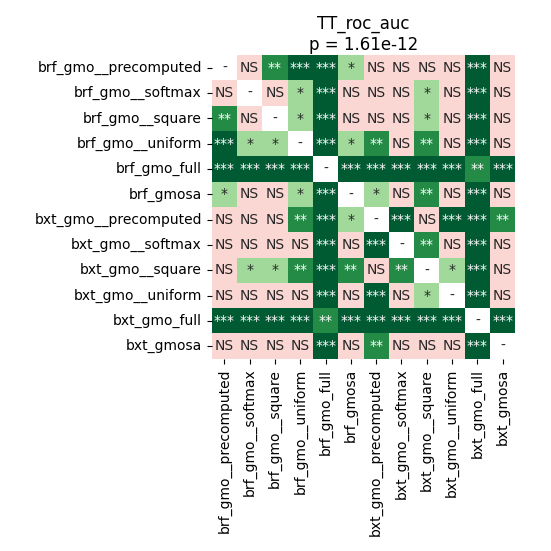

The table this chart was drawn from, first rows:
	brf_gmo__precomputed	brf_gmo__softmax	brf_gmo__square	brf_gmo__uniform	brf_gmo_full	brf_gmosa	bxt_gmo__precomputed	bxt_gmo__softmax	bxt_gmo__square	bxt_gmo__uniform	bxt_gmo_full	bxt_gmosa
brf_gmo__precomputed	1.0	0.05534	0.004103	0.0001918	0.0001007	0.01064	0.6169	0.1434	0.2708	0.5163	0.0001007	0.6001
brf_gmo__softmax	0.05534	1.0	0.9799	0.03346	0.0001007	0.8871	0.05534	0.7636	0.01064	0.7072	0.0001007	0.6908
brf_gmo__square	0.004103	0.9799	1.0	0.02133	0.0001007	0.7915	0.1161	0.6455	0.01526	0.8192	0.0001007	0.7636
brf_gmo__uniform	0.0001918	0.03346	0.02133	1.0	0.0001007	0.03346	0.001595	0.6169	0.003331	0.6622	0.0001007	0.1569
brf_gmo_full	0.0001007	0.0001007	0.0001007	0.0001007	1.0	0.0001007	0.0001007	0.0001007	0.0001007	0.0001007	0.00633	0.0001007
brf_gmosa	0.01064	0.8871	0.7915	0.03346	0.0001007	1.0	0.04336	0.7072	0.009198	0.9799	0.0001007	0.6001
bxt_gmo__precomputed	0.6169	0.05534	0.1161	0.001595	0.0001007	0.04336	1.0	0.0008757	0.5835	0.0006409	0.0001007	0.009198
bxt_gmo__softmax	0.1434	0.7636	0.6455	0.6169	0.0001007	0.7072	0.0008757	1.0	0.003331	0.6622	0.0001007	0.2282
bxt_gmo__square	0.2708	0.01064	0.01526	0.003331	0.0001007	0.009198	0.5835	0.003331	1.0	0.03816	0.0001007	0.08155
bxt_gmo__uniform	0.5163	0.7072	0.8192	0.6622	0.0001007	0.9799	0.0006409	0.6622	0.03816	1.0	0.0001007	0.1903
bxt_gmo_full	0.0001007	0.0001007	0.0001007	0.0001007	0.00633	0.0001007	0.0001007	0.0001007	0.0001007	0.0001007	1.0	0.0001007
bxt_gmosa	0.6001	0.6908	0.7636	0.1569	0.0001007	0.6001	0.009198	0.2282	0.08155	0.1903	0.0001007	1.0
